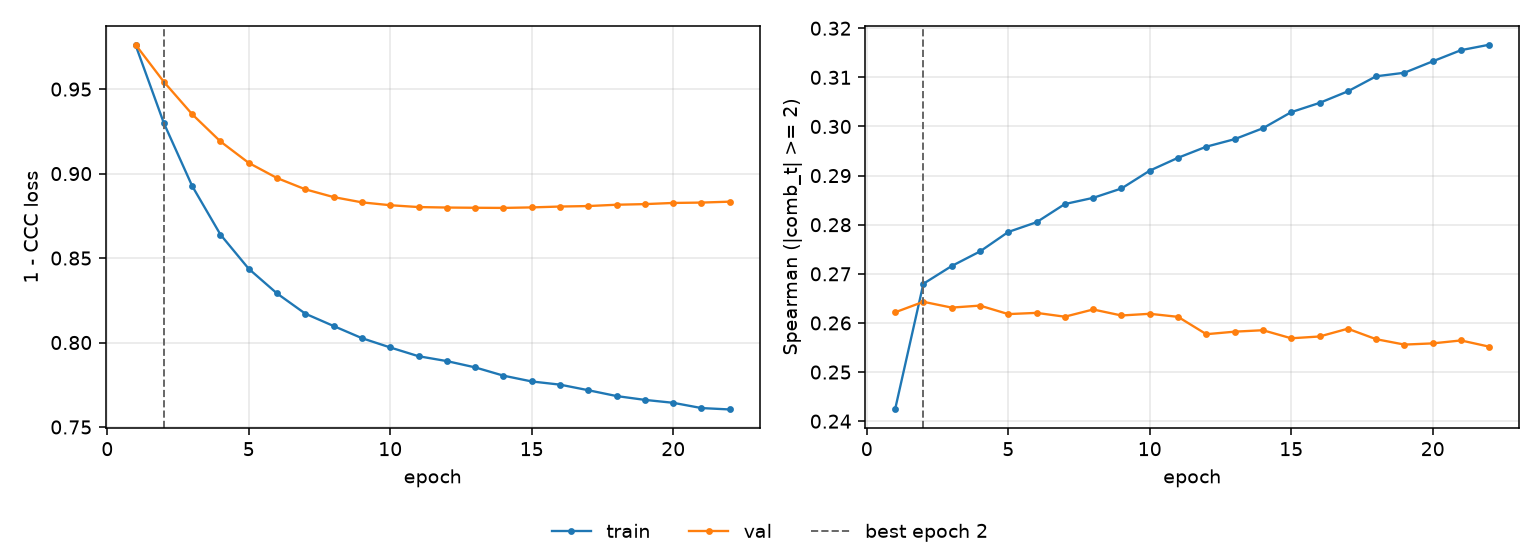

Source data for this figure (header and first rows):
epoch, tr_loss, vl_loss, tr_sp, vl_sp, is_best
1, 0.9761, 0.9763, 0.2424, 0.2622, False
2, 0.9299, 0.9543, 0.268, 0.2643, True
3, 0.8927, 0.9351, 0.2716, 0.2631, False
4, 0.8639, 0.919, 0.2746, 0.2635, False
5, 0.8436, 0.9063, 0.2785, 0.2618, False
6, 0.829, 0.8974, 0.2805, 0.2621, False
7, 0.8171, 0.8907, 0.2842, 0.2613, False
8, 0.8098, 0.8861, 0.2855, 0.2627, False
9, 0.8026, 0.883, 0.2874, 0.2615, False
10, 0.7971, 0.8813, 0.291, 0.2619, False
11, 0.7919, 0.8802, 0.2936, 0.2612, False
12, 0.789, 0.8799, 0.2959, 0.2577, False
13, 0.7853, 0.8798, 0.2974, 0.2582, False
14, 0.7804, 0.8797, 0.2996, 0.2585, False
15, 0.777, 0.88, 0.3029, 0.2569, False
16, 0.7751, 0.8805, 0.3048, 0.2572, False
17, 0.7718, 0.8808, 0.3072, 0.2588, False
18, 0.7683, 0.8816, 0.3102, 0.2567, False
19, 0.766, 0.8819, 0.3109, 0.2556, False
20, 0.7643, 0.8826, 0.3133, 0.2558, False
21, 0.7612, 0.8828, 0.3155, 0.2564, False
22, 0.7604, 0.8834, 0.3166, 0.2552, False
